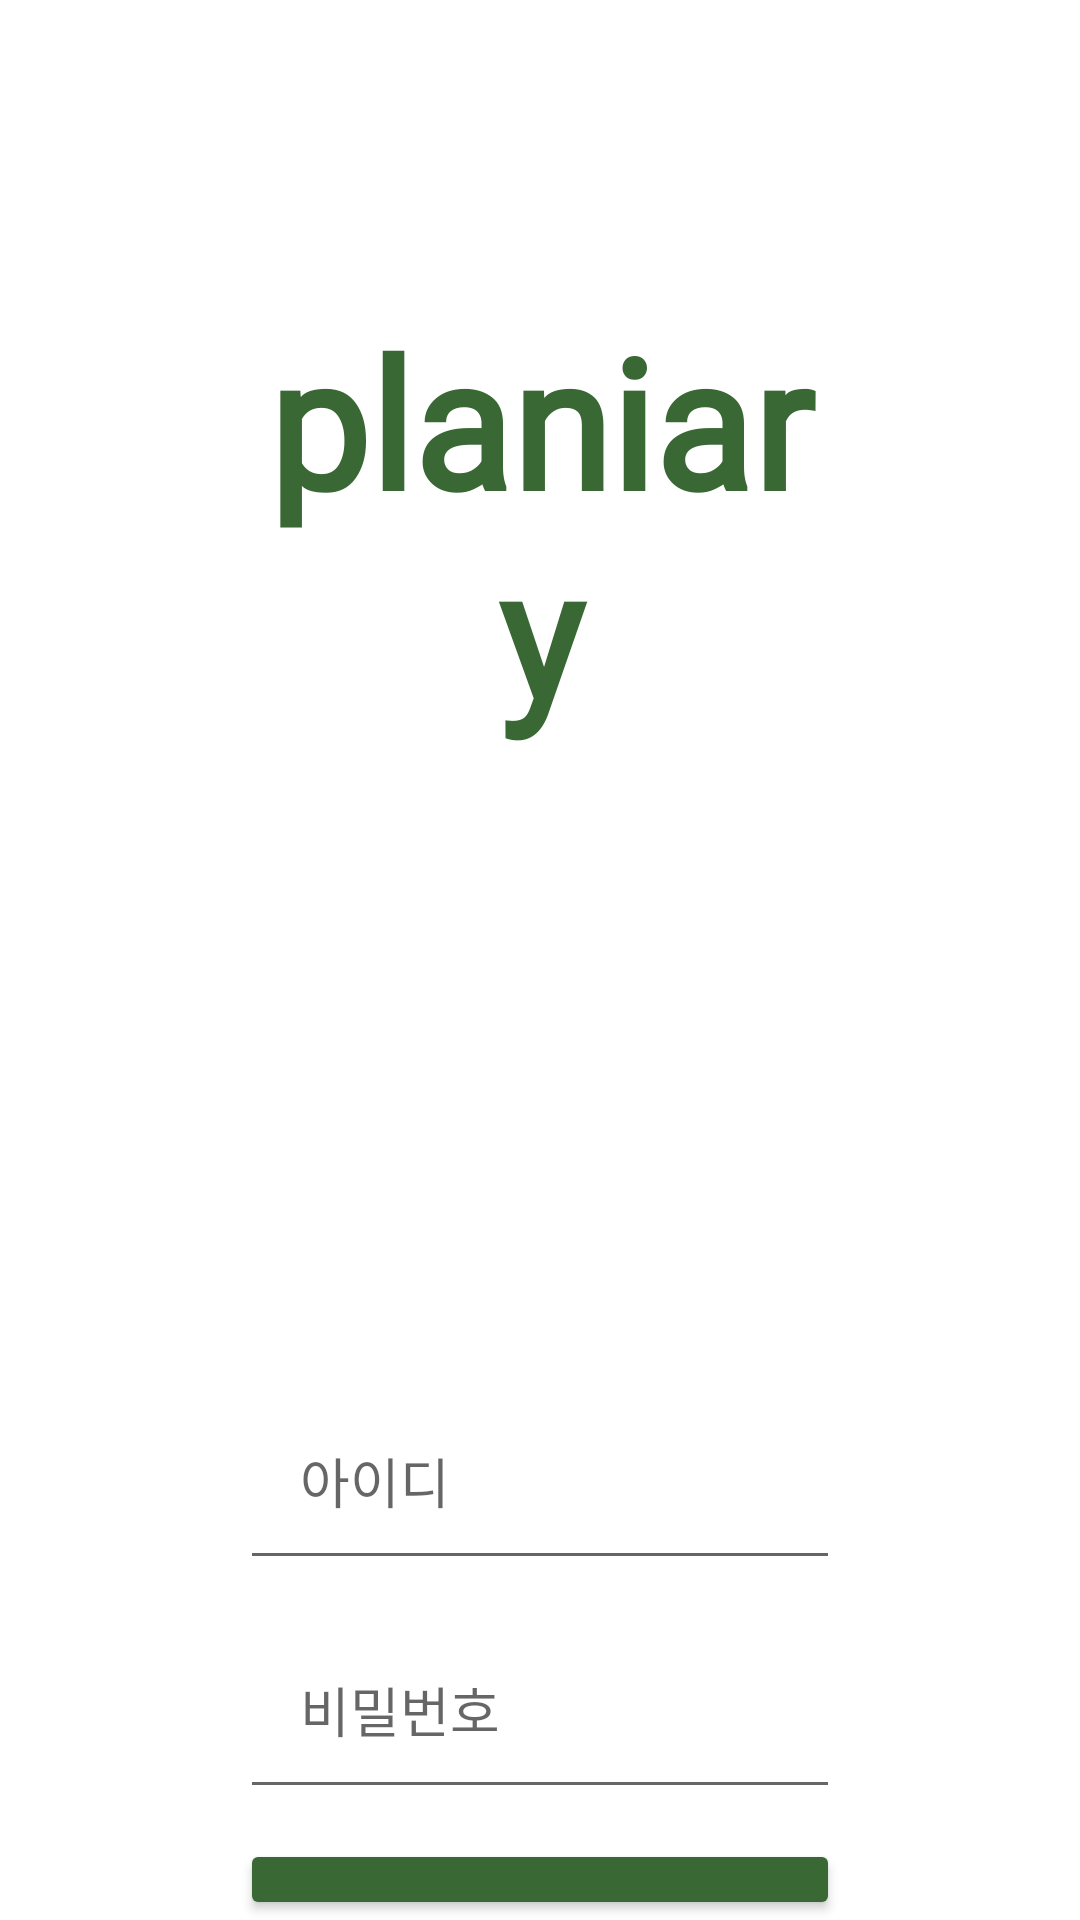

This screen was rendered from an Android layout file. Write that file and the resources it references.
<!-- AndroidManifest.xml: application theme Theme.ToyProject -->
<!-- res/layout/activity_login.xml -->
<?xml version="1.0" encoding="utf-8"?>
<RelativeLayout xmlns:android="http://schemas.android.com/apk/res/android"
    xmlns:app="http://schemas.android.com/apk/res-auto"
    xmlns:tools="http://schemas.android.com/tools"
    android:layout_width="match_parent"
    android:layout_height="match_parent"
    android:background="@drawable/plant1"
    android:orientation="vertical">


    <TextView
        android:id="@+id/title"
        android:layout_width="match_parent"
        android:layout_height="wrap_content"
        android:layout_marginStart="80dp"
        android:layout_marginTop="100dp"
        android:layout_marginEnd="80dp"
        android:layout_marginBottom="200dp"
        android:fontFamily="@font/ff"
        android:text="planiary"
        android:textAlignment="center"
        android:textColor="#396834"
        android:textSize="60sp"
        android:textStyle="bold" />

    <EditText
        android:id="@+id/id_login"
        android:layout_width="200dp"
        android:layout_height="wrap_content"
        android:layout_below="@+id/title"
        android:layout_centerInParent="true"
        android:layout_marginStart="10dp"
        android:layout_marginTop="10dp"
        android:layout_marginEnd="10dp"
        android:layout_marginBottom="10dp"
        android:hint="아이디"
        android:padding="20dp" />

    <EditText
        android:id="@+id/pw_login"
        android:layout_width="200dp"
        android:layout_height="wrap_content"
        android:layout_below="@+id/id_login"
        android:layout_centerInParent="true"
        android:hint="비밀번호"
        android:padding="20dp" />

    <Button
        android:id="@+id/signin_btn"
        android:layout_width="200dp"
        android:layout_height="wrap_content"
        android:layout_below="@+id/pw_login"
        android:layout_centerInParent="true"
        android:layout_marginStart="10dp"
        android:layout_marginTop="10dp"
        android:layout_marginEnd="10dp"
        android:layout_marginBottom="0dp"
        android:backgroundTint="#396834"
        android:padding="15dp"
        android:text="로그인"
        android:textStyle="bold" />

    <Button
        android:id="@+id/signup_btn"
        android:layout_width="200dp"
        android:layout_height="wrap_content"
        android:layout_below="@+id/signin_btn"
        android:layout_centerInParent="true"
        android:backgroundTint="#396834"
        android:padding="15dp"
        android:text="회원가입"
        android:textStyle="bold" />

</RelativeLayout>
<!-- resources referenced by this layout -->
<resources>
  <style name="Theme.ToyProject" parent="Theme.MaterialComponents.DayNight.DarkActionBar">
          
          <item name="colorPrimary">@color/purple_500</item>
          <item name="colorPrimaryVariant">@color/purple_700</item>
          <item name="colorOnPrimary">@color/white</item>
          
          <item name="colorSecondary">@color/teal_200</item>
          <item name="colorSecondaryVariant">@color/teal_700</item>
          <item name="colorOnSecondary">@color/black</item>
          
          <item name="android:statusBarColor">?attr/colorPrimaryVariant</item>
          
          <item name="windowNoTitle">true</item>
      </style>
  <!-- not gathered from this repository: default colours our renderer supplied (Android Studio template values) -->
  <color name="purple_500">#FF6200EE</color>
  <color name="purple_700">#FF3700B3</color>
  <color name="teal_200">#FF03DAC5</color>
  <color name="teal_700">#FF018786</color>
  <color name="black">#FF000000</color>
  <color name="white">#FFFFFFFF</color>
</resources>
